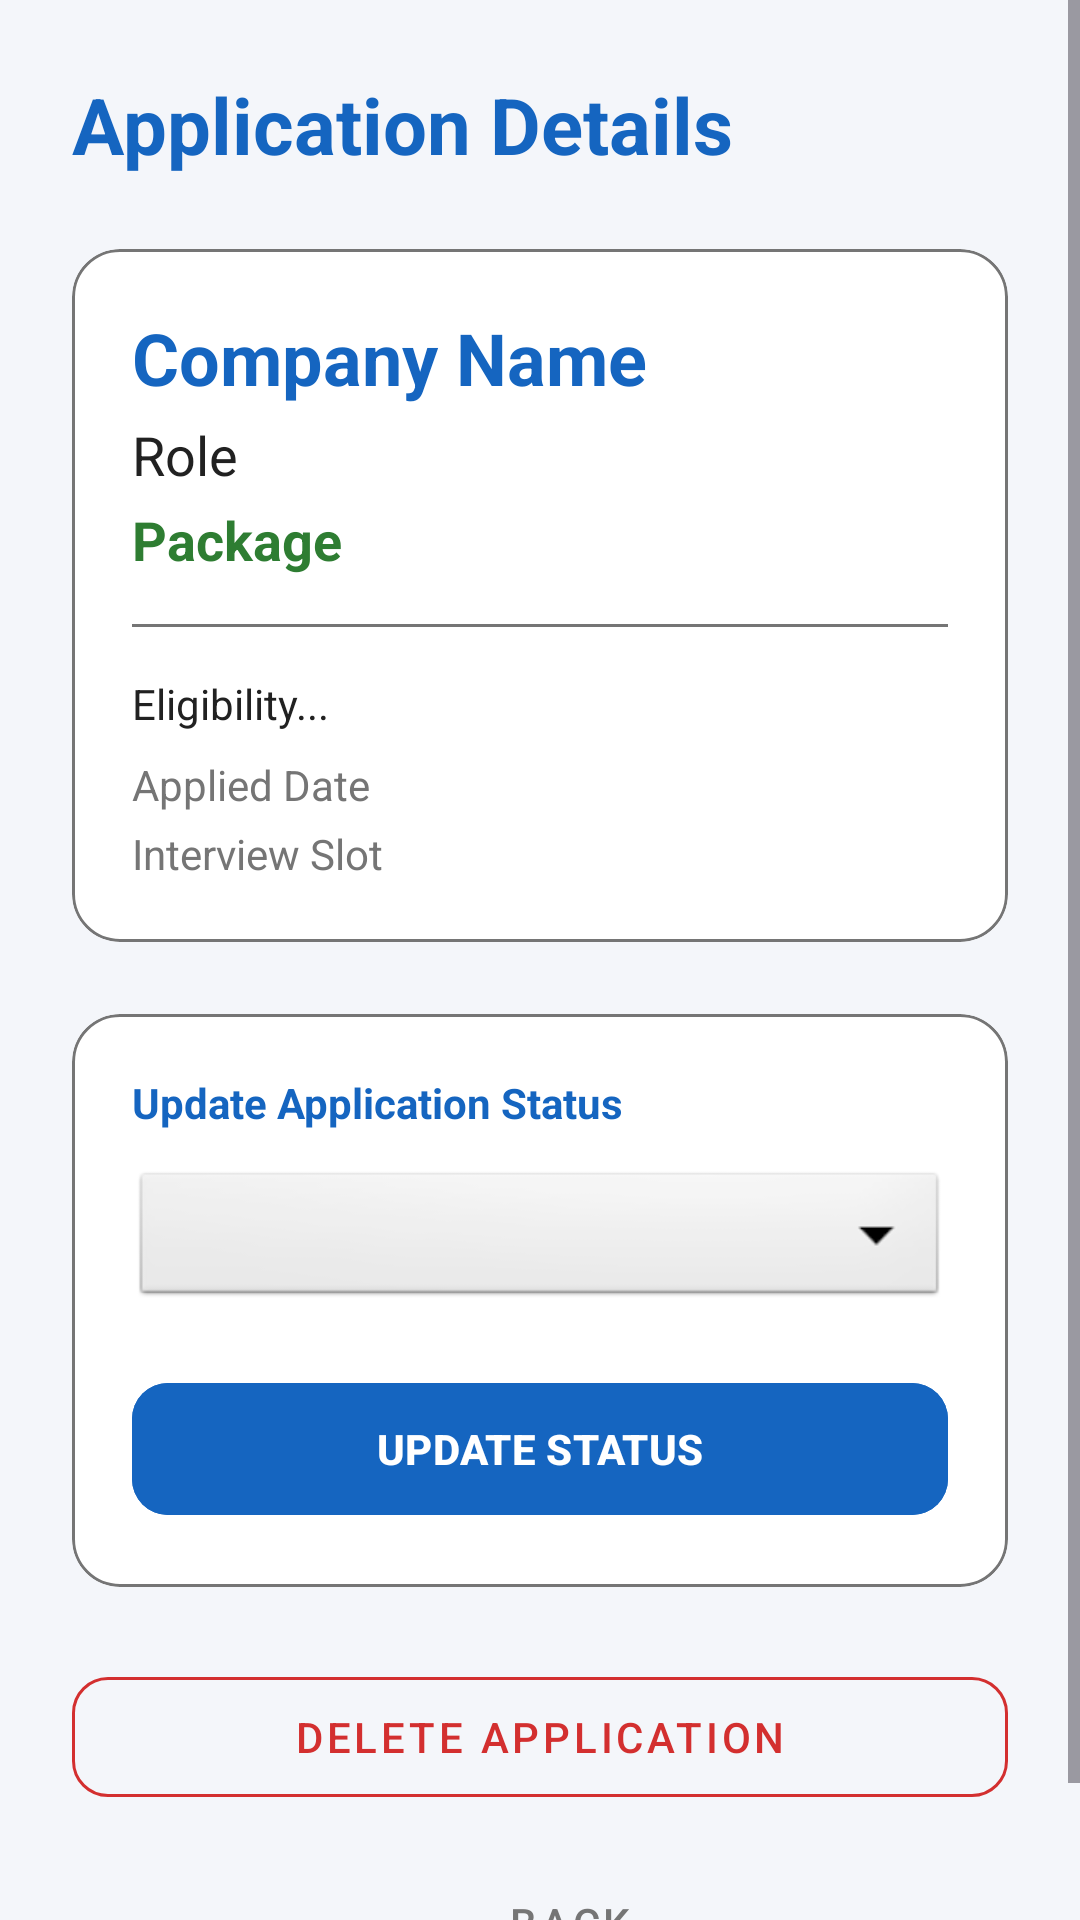

Produce the Android XML layout that renders to this screen, including the resource entries it uses.
<!-- AndroidManifest.xml: application theme Theme.CampusPlacementTracker -->
<!-- res/layout/activity_application_details.xml -->
<?xml version="1.0" encoding="utf-8"?>
<ScrollView xmlns:android="http://schemas.android.com/apk/res/android"
    xmlns:app="http://schemas.android.com/apk/res-auto"
    android:layout_width="match_parent"
    android:layout_height="match_parent"
    android:fitsSystemWindows="true"
    android:background="@color/lightBackground">

    <LinearLayout
        android:layout_width="match_parent"
        android:layout_height="wrap_content"
        android:orientation="vertical"
        android:padding="24dp">

        <TextView
            android:layout_width="wrap_content"
            android:layout_height="wrap_content"
            android:text="Application Details"
            android:textSize="26sp"
            android:textStyle="bold"
            android:textColor="@color/primaryBlue"
            android:layout_marginBottom="24dp" />

        
        <com.google.android.material.card.MaterialCardView
            android:id="@+id/cardCandidateInfo"
            android:layout_width="match_parent"
            android:layout_height="wrap_content"
            app:cardCornerRadius="16dp"
            app:cardElevation="2dp"
            app:cardBackgroundColor="@color/primaryBlue"
            android:layout_marginBottom="24dp"
            android:visibility="gone">
            <LinearLayout
                android:layout_width="match_parent"
                android:layout_height="wrap_content"
                android:orientation="vertical"
                android:padding="20dp">
                <TextView
                    android:layout_width="wrap_content"
                    android:layout_height="wrap_content"
                    android:text="Candidate Profile"
                    android:textColor="@color/white"
                    android:textStyle="bold"
                    android:textSize="18sp"
                    android:layout_marginBottom="12dp" />
                <TextView
                    android:id="@+id/tvCandidateName"
                    android:layout_width="wrap_content"
                    android:layout_height="wrap_content"
                    android:text="Name: -"
                    android:textColor="@color/white" />
                <TextView
                    android:id="@+id/tvCandidateEmail"
                    android:layout_width="wrap_content"
                    android:layout_height="wrap_content"
                    android:text="Email: -"
                    android:textColor="@color/white" />
                <TextView
                    android:id="@+id/tvCandidateCgpa"
                    android:layout_width="wrap_content"
                    android:layout_height="wrap_content"
                    android:text="CGPA: 0.0"
                    android:textColor="@color/white" />
                <TextView
                    android:id="@+id/tvCandidateTech"
                    android:layout_width="wrap_content"
                    android:layout_height="wrap_content"
                    android:text="Tech: -"
                    android:textColor="@color/white"
                    android:textStyle="bold"
                    android:layout_marginTop="8dp" />
            </LinearLayout>
        </com.google.android.material.card.MaterialCardView>

        <com.google.android.material.card.MaterialCardView
            android:layout_width="match_parent"
            android:layout_height="wrap_content"
            app:cardCornerRadius="16dp"
            app:cardElevation="0dp"
            app:strokeWidth="1dp"
            app:strokeColor="@color/textGray"
            app:cardBackgroundColor="@color/cardBackground"
            android:layout_marginBottom="24dp">

            <LinearLayout
                android:layout_width="match_parent"
                android:layout_height="wrap_content"
                android:orientation="vertical"
                android:padding="20dp">

                <TextView
                    android:id="@+id/tvDetailCompany"
                    android:layout_width="wrap_content"
                    android:layout_height="wrap_content"
                    android:text="Company Name"
                    android:textSize="24sp"
                    android:textStyle="bold"
                    android:textColor="@color/primaryBlue" />

                <TextView
                    android:id="@+id/tvDetailRole"
                    android:layout_width="wrap_content"
                    android:layout_height="wrap_content"
                    android:text="Role"
                    android:textSize="18sp"
                    android:textColor="@color/textDark"
                    android:layout_marginTop="4dp" />

                <TextView
                    android:id="@+id/tvDetailPackage"
                    android:layout_width="wrap_content"
                    android:layout_height="wrap_content"
                    android:text="Package"
                    android:textSize="18sp"
                    android:textColor="@color/accentGreen"
                    android:textStyle="bold"
                    android:layout_marginTop="4dp" />

                <View
                    android:layout_width="match_parent"
                    android:layout_height="1dp"
                    android:background="@color/textGray"
                    android:layout_marginVertical="16dp" />

                <TextView
                    android:id="@+id/tvDetailEligibility"
                    android:layout_width="wrap_content"
                    android:layout_height="wrap_content"
                    android:text="Eligibility..."
                    android:textSize="14sp"
                    android:textColor="@color/textDark"
                    android:layout_marginBottom="8dp" />

                <TextView
                    android:id="@+id/tvDetailApplied"
                    android:layout_width="wrap_content"
                    android:layout_height="wrap_content"
                    android:text="Applied Date"
                    android:textSize="14sp"
                    android:textColor="@color/textGray"
                    android:layout_marginBottom="4dp" />

                <TextView
                    android:id="@+id/tvDetailInterview"
                    android:layout_width="wrap_content"
                    android:layout_height="wrap_content"
                    android:text="Interview Slot"
                    android:textSize="14sp"
                    android:textColor="@color/textGray" />

            </LinearLayout>
        </com.google.android.material.card.MaterialCardView>

        <com.google.android.material.card.MaterialCardView
            android:id="@+id/cardAdminActions"
            android:layout_width="match_parent"
            android:layout_height="wrap_content"
            app:cardCornerRadius="16dp"
            app:cardElevation="0dp"
            app:strokeWidth="1dp"
            app:strokeColor="@color/textGray"
            app:cardBackgroundColor="@color/cardBackground"
            android:layout_marginBottom="24dp">

            <LinearLayout
                android:layout_width="match_parent"
                android:layout_height="wrap_content"
                android:orientation="vertical"
                android:padding="20dp">

                <TextView
                    android:layout_width="wrap_content"
                    android:layout_height="wrap_content"
                    android:text="Update Application Status"
                    android:textStyle="bold"
                    android:textColor="@color/primaryBlue"
                    android:layout_marginBottom="12dp" />

                <Spinner
                    android:id="@+id/spinnerStatus"
                    android:layout_width="match_parent"
                    android:layout_height="48dp"
                    android:layout_marginBottom="20dp"
                    android:background="@android:drawable/btn_dropdown" />

                <com.google.android.material.button.MaterialButton
                    android:id="@+id/btnUpdateStatus"
                    android:layout_width="match_parent"
                    android:layout_height="52dp"
                    android:text="UPDATE STATUS"
                    android:textStyle="bold"
                    app:cornerRadius="12dp"
                    android:backgroundTint="@color/primaryBlue" />

            </LinearLayout>
        </com.google.android.material.card.MaterialCardView>

        <com.google.android.material.button.MaterialButton
            android:id="@+id/btnDeleteApplication"
            style="@style/Widget.MaterialComponents.Button.OutlinedButton"
            android:layout_width="match_parent"
            android:layout_height="52dp"
            android:text="DELETE APPLICATION"
            android:textColor="#D32F2F"
            app:strokeColor="#D32F2F"
            app:cornerRadius="12dp"
            android:layout_marginBottom="12dp" />

        <com.google.android.material.button.MaterialButton
            android:id="@+id/btnDetailsBack"
            style="@style/Widget.MaterialComponents.Button.TextButton"
            android:layout_width="wrap_content"
            android:layout_height="wrap_content"
            android:text="← BACK"
            android:textColor="@color/textGray"
            android:layout_gravity="center_horizontal" />

    </LinearLayout>
</ScrollView>
<!-- resources referenced by this layout -->
<resources>
  <color name="accentGreen">#2E7D32</color>
  <color name="cardBackground">#FFFFFF</color>
  <color name="lightBackground">#F4F6FA</color>
  <color name="primaryBlue">#1565C0</color>
  <color name="textDark">#212121</color>
  <color name="textGray">#757575</color>
  <color name="white">#FFFFFFFF</color>
  <style name="Theme.CampusPlacementTracker" parent="Base.Theme.CampusPlacementTracker" />
  <style name="Base.Theme.CampusPlacementTracker" parent="Theme.Material3.DayNight.NoActionBar">
          
          
      </style>
</resources>
